pico-8 play session: mixed d-pad (fixed 12-tick cycle), after a click and taps of 🅾, ❎, 🅾+❎, 🅾 in the second before t = 0

[t = 1 s] mixed d-pad (1.2s cycle ×~1): → ← ↑ ↓ + 🅾/❎ taps, ~1s
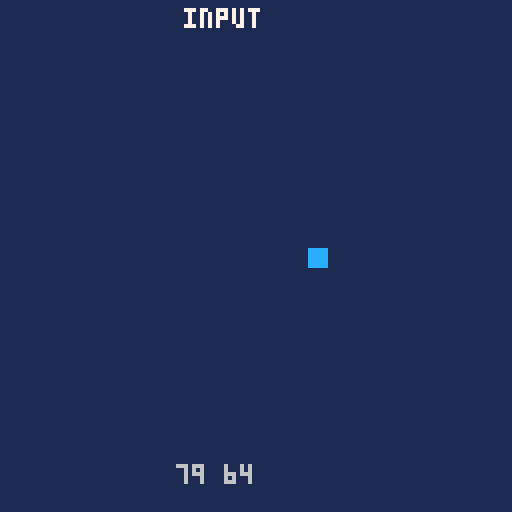
[t = 4 s] mixed d-pad (1.2s cycle ×~3): → ← ↑ ↓ + 🅾/❎ taps, ~4s
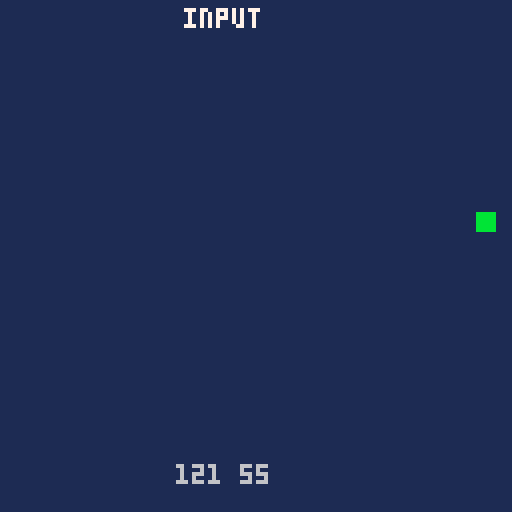
[t = 6 s] mixed d-pad (1.2s cycle ×~5): → ← ↑ ↓ + 🅾/❎ taps, ~6s
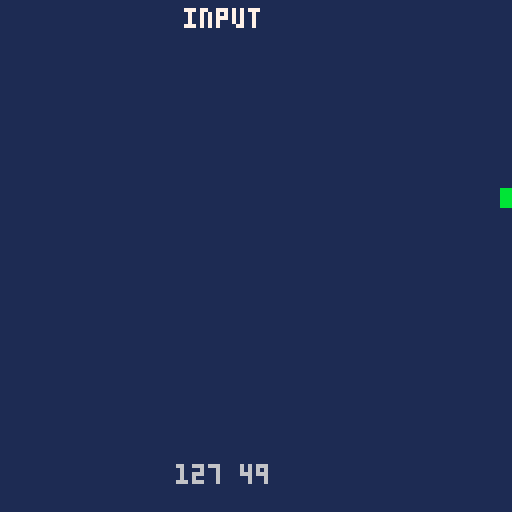

pico-8 cartridge
version 42
__lua__
-- m7_input: live-controller probe. Moves a dot with the d-pad and recolors
-- it with O/X, then exposes x,y,color at 0x4300-0x4302 so the Mesen harness
-- (snes/test/input.lua) can assert the real SNES pad reaches btn() end to
-- end -- the first genuinely interactive build (no baked input trace).
x=64 y=64 c=8
function _update()
 if btn(0) then x-=1 end
 if btn(1) then x+=1 end
 if btn(2) then y-=1 end
 if btn(3) then y+=1 end
 if btn(4) then c=11 end
 if btn(5) then c=12 end
 if x<0 then x=0 end
 if x>127 then x=127 end
 if y<0 then y=0 end
 if y>127 then y=127 end
 poke(0x4300,x)
 poke(0x4301,y)
 poke(0x4302,c)
end
function _draw()
 cls(1)
 rectfill(x-2,y-2,x+2,y+2,c)
 print("input",46,2,7)
 print(x.." "..y,44,116,6)
end
